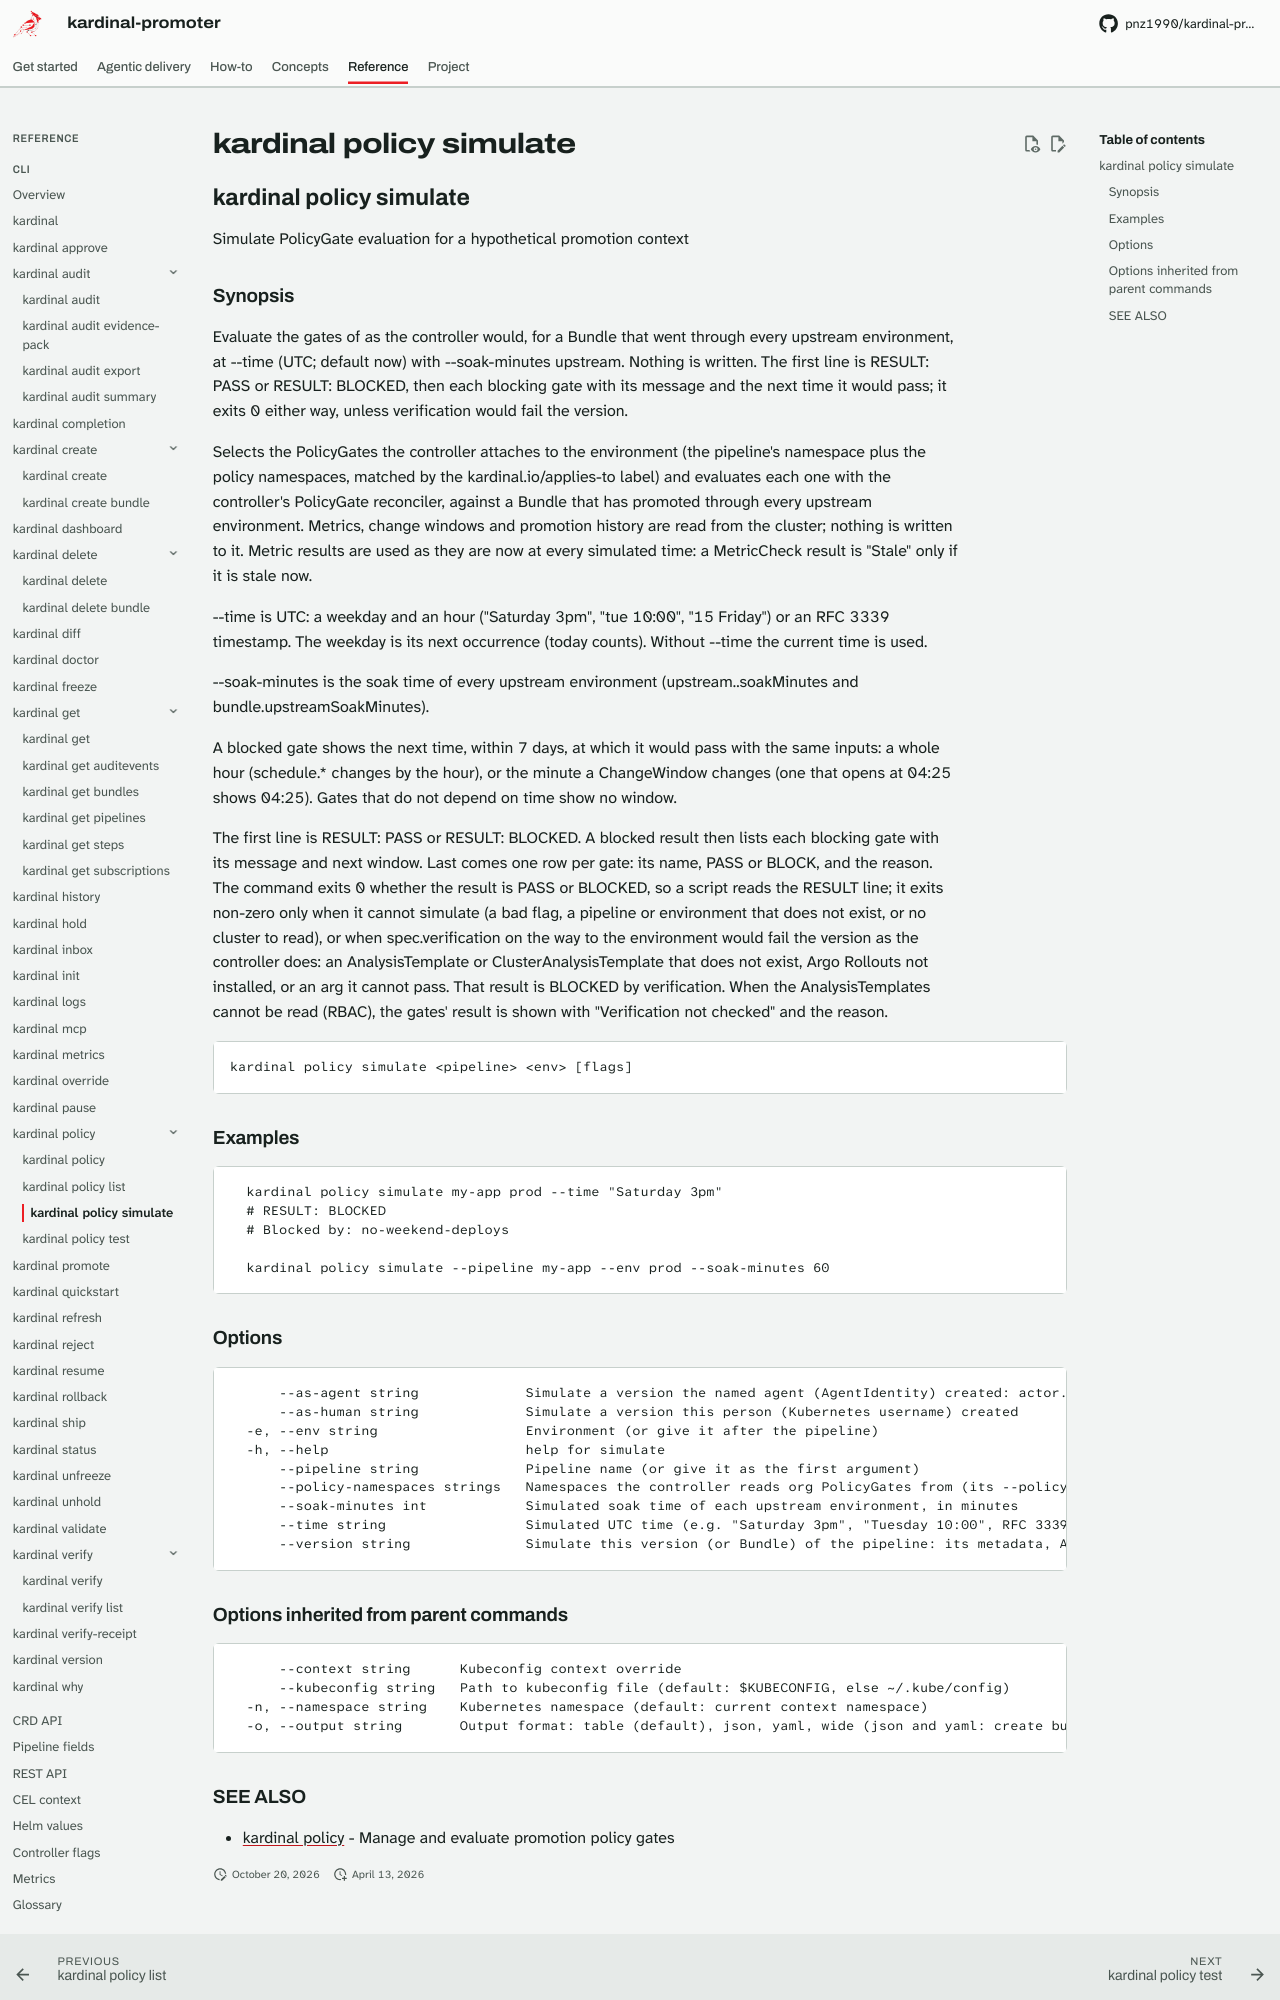

repository: pnz1990/kardinal-promoter · page: reference/cli/kardinal-policy-simulate/index.html · generator: mkdocs

## kardinal policy simulate

Simulate PolicyGate evaluation for a hypothetical promotion context

### Synopsis

Evaluate the gates of <env> as the controller would, for a Bundle that went
through every upstream environment, at --time (UTC; default now) with
--soak-minutes upstream. Nothing is written. The first line is RESULT: PASS or
RESULT: BLOCKED, then each blocking gate with its message and the next time it
would pass; it exits 0 either way, unless verification would fail the version.

Selects the PolicyGates the controller attaches to the environment (the
pipeline's namespace plus the policy namespaces, matched by the
kardinal.io/applies-to label) and evaluates each one with the controller's
PolicyGate reconciler, against a Bundle that has promoted through every
upstream environment. Metrics, change windows and promotion history are read
from the cluster; nothing is written to it. Metric results are used as they
are now at every simulated time: a MetricCheck result is "Stale" only if it is
stale now.

--time is UTC: a weekday and an hour ("Saturday 3pm", "tue 10:00",
"15 Friday") or an RFC 3339 timestamp. The weekday is its next occurrence
(today counts). Without --time the current time is used.

--soak-minutes is the soak time of every upstream environment
(upstream.<env>.soakMinutes and bundle.upstreamSoakMinutes).

A blocked gate shows the next time, within 7 days, at which it would pass with
the same inputs: a whole hour (schedule.* changes by the hour), or the minute a
ChangeWindow changes (one that opens at 04:25 shows 04:25). Gates that do not
depend on time show no window.

The first line is RESULT: PASS or RESULT: BLOCKED. A blocked result then lists
each blocking gate with its message and next window. Last comes one row per
gate: its name, PASS or BLOCK, and the reason. The command exits 0 whether the
result is PASS or BLOCKED, so a script reads the RESULT line; it exits non-zero
only when it cannot simulate (a bad flag, a pipeline or environment that does
not exist, or no cluster to read), or when spec.verification on the way to the
environment would fail the version as the controller does: an AnalysisTemplate
or ClusterAnalysisTemplate that does not exist, Argo Rollouts not installed, or
an arg it cannot pass. That result is BLOCKED by verification. When the
AnalysisTemplates cannot be read (RBAC), the gates' result is shown with
"Verification not checked" and the reason.

```
kardinal policy simulate <pipeline> <env> [flags]
```

### Examples

```
  kardinal policy simulate my-app prod --time "Saturday 3pm"
  # RESULT: BLOCKED
  # Blocked by: no-weekend-deploys

  kardinal policy simulate --pipeline my-app --env prod --soak-minutes 60
```

### Options

```
      --as-agent string             Simulate a version the named agent (AgentIdentity) created: actor.* and agent.*, and the agents gates
      --as-human string             Simulate a version this person (Kubernetes username) created
  -e, --env string                  Environment (or give it after the pipeline)
  -h, --help                        help for simulate
      --pipeline string             Pipeline name (or give it as the first argument)
      --policy-namespaces strings   Namespaces the controller reads org PolicyGates from (its --policy-namespaces flag); a Pipeline's spec.policyNamespaces and its own namespace are read as well (default [platform-policies])
      --soak-minutes int            Simulated soak time of each upstream environment, in minutes
      --time string                 Simulated UTC time (e.g. "Saturday 3pm", "Tuesday 10:00", RFC 3339)
      --version string              Simulate this version (or Bundle) of the pipeline: its metadata, Approvals and soak (default: a version that went through every upstream environment)
```
